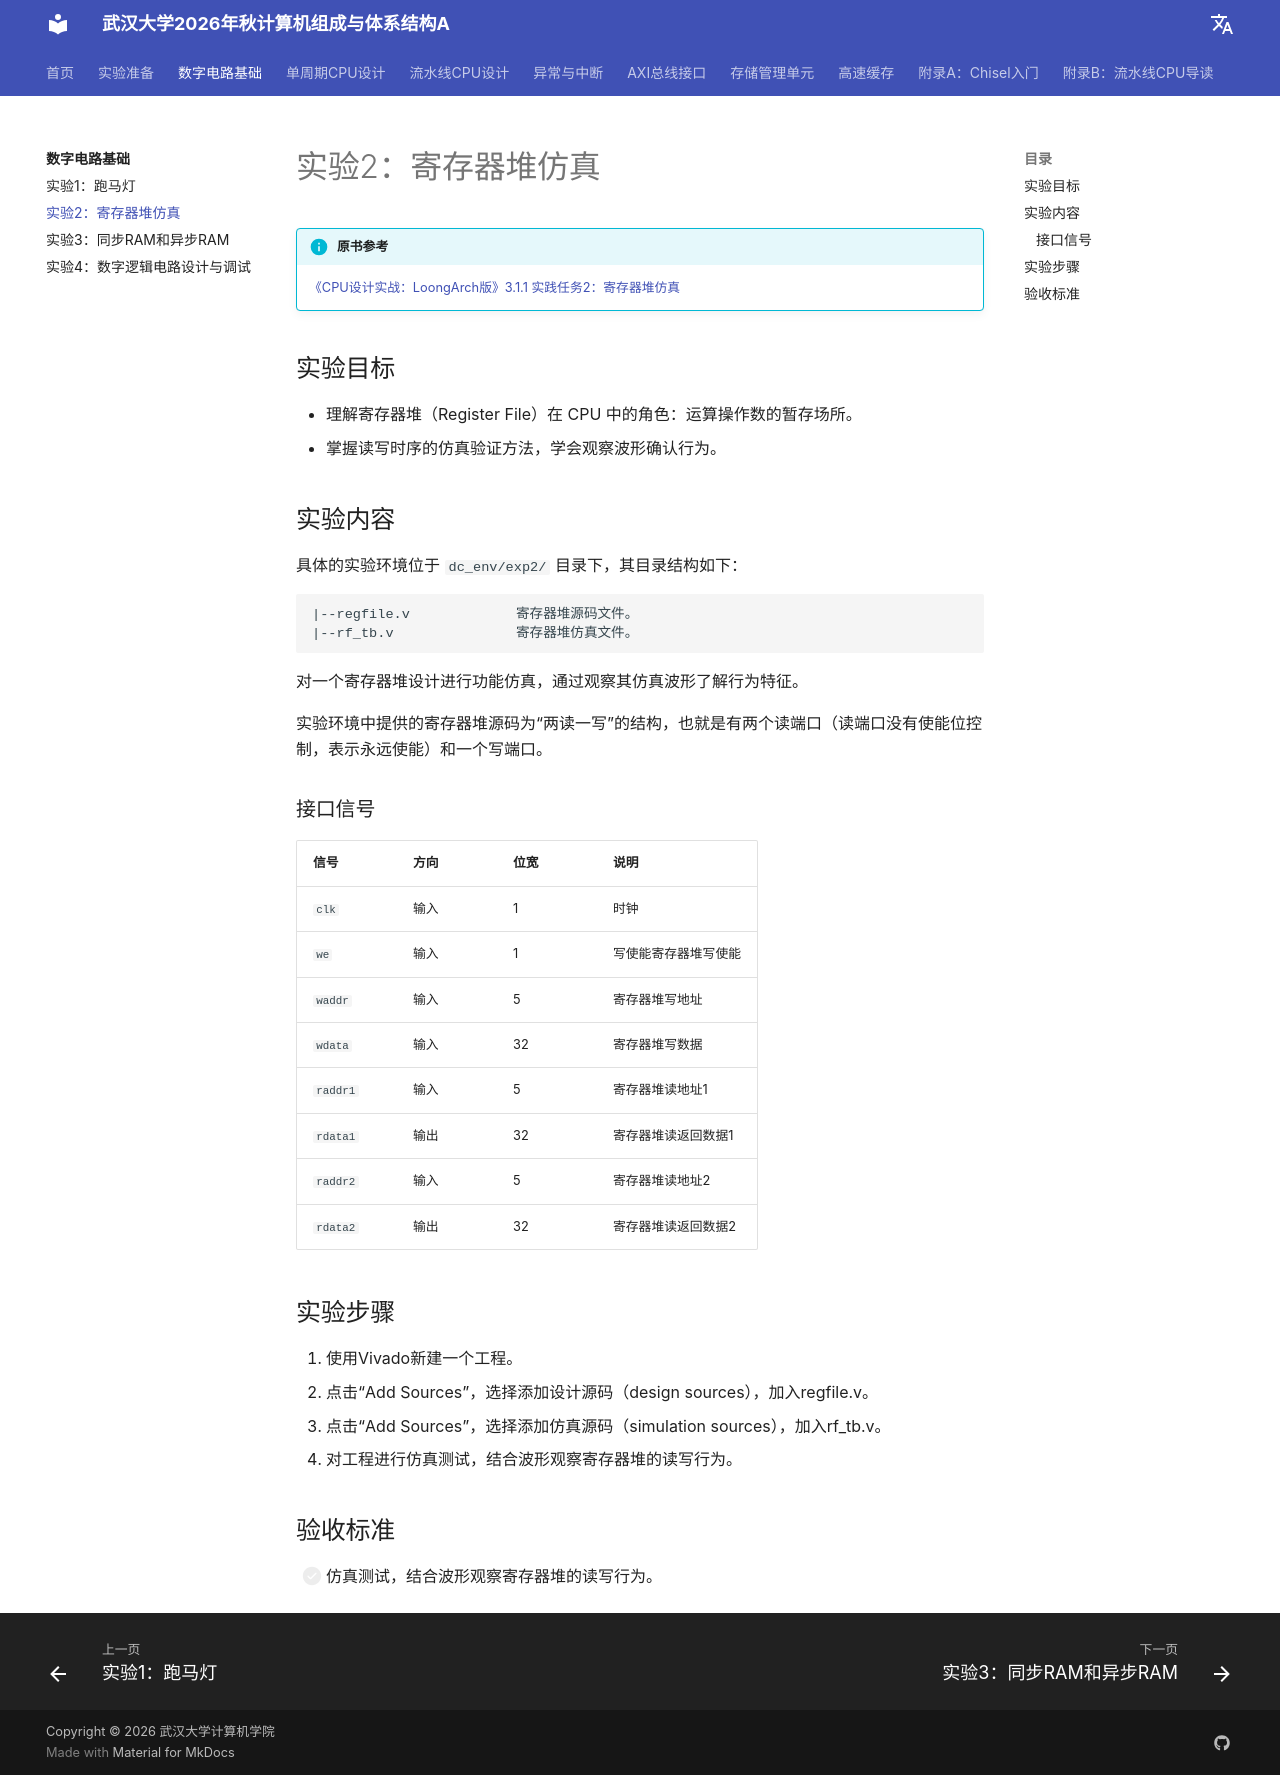

repository: codexp-whu/cod-exp · page: labs/01-数字电路基础/实验2-寄存器堆仿真/index.html · generator: mkdocs

# 实验2：寄存器堆仿真

!!! info "原书参考"

    [《CPU设计实战：LoongArch版》3.1.1 实践任务2：寄存器堆仿真](https://bookdown.org/loongson/_book3/chapter-digital-logic.html#subsec-exp2)

## 实验目标

- 理解寄存器堆（Register File）在 CPU 中的角色：运算操作数的暂存场所。
- 掌握读写时序的仿真验证方法，学会观察波形确认行为。

## 实验内容

具体的实验环境位于 `dc_env/exp2/` 目录下，其目录结构如下：
```
|--regfile.v             寄存器堆源码文件。
|--rf_tb.v               寄存器堆仿真文件。
```

对一个寄存器堆设计进行功能仿真，通过观察其仿真波形了解行为特征。

实验环境中提供的寄存器堆源码为“两读一写”的结构，也就是有两个读端口（读端口没有使能位控制，表示永远使能）和一个写端口。

### 接口信号

| 信号 | 方向 | 位宽 | 说明 |
| ---- | ---- | ---- | ---- |
| `clk` | 输入 | 1 | 时钟 |
| `we` | 输入 | 1 | 写使能寄存器堆写使能 |
| `waddr` | 输入 | 5 | 寄存器堆写地址 |
| `wdata` | 输入 | 32 | 寄存器堆写数据 |
| `raddr1` | 输入 | 5 | 寄存器堆读地址1 |
| `rdata1` | 输出 | 32 | 寄存器堆读返回数据1 |
| `raddr2` | 输入 | 5 | 寄存器堆读地址2 |
| `rdata2` | 输出 | 32 | 寄存器堆读返回数据2 |


## 实验步骤

1. 使用Vivado新建一个工程。
2. 点击“Add Sources”，选择添加设计源码（design sources），加入regfile.v。
3. 点击“Add Sources”，选择添加仿真源码（simulation sources），加入rf_tb.v。
4. 对工程进行仿真测试，结合波形观察寄存器堆的读写行为。


## 验收标准

- [ ] 仿真测试，结合波形观察寄存器堆的读写行为。
